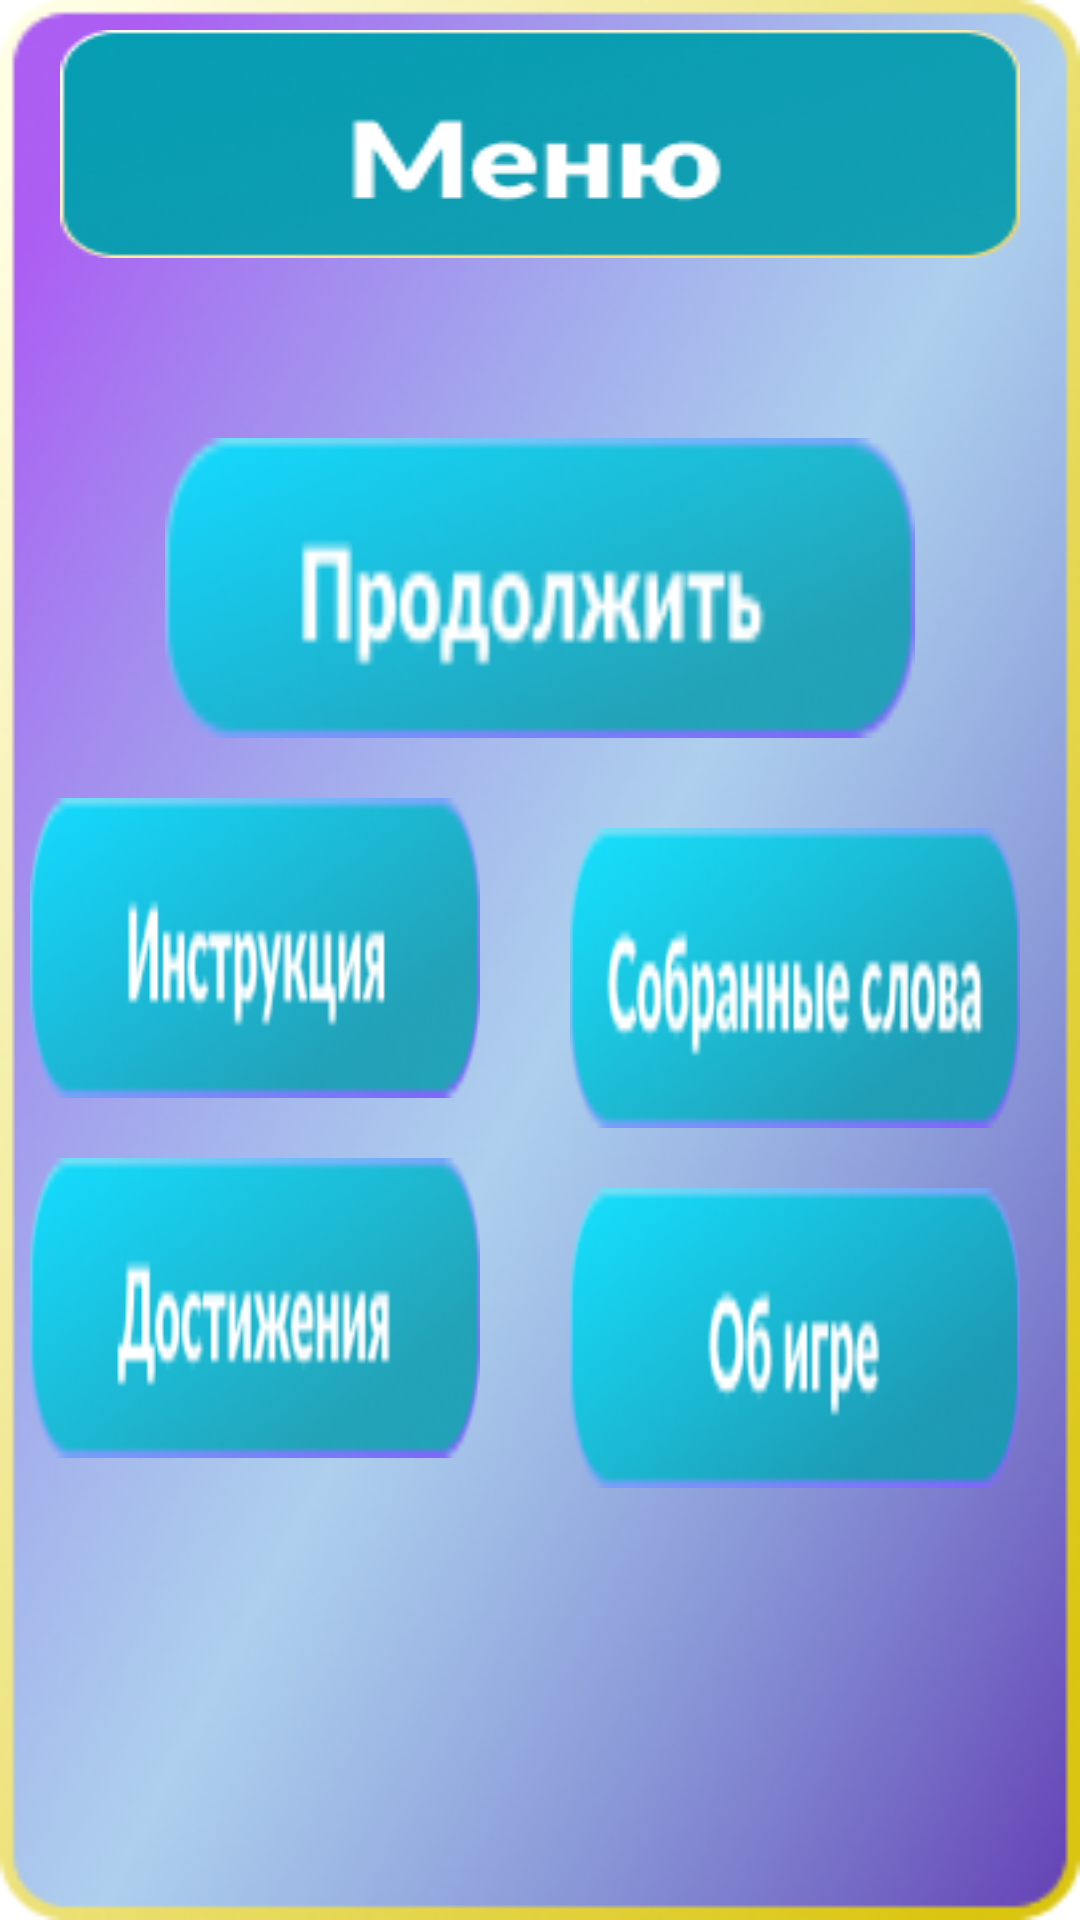

Android layout source for this screen:
<!-- AndroidManifest.xml: application theme Theme.WordsCatcher -->
<!-- res/layout/activity_menu.xml -->
<?xml version="1.0" encoding="utf-8"?>
<RelativeLayout
    xmlns:android="http://schemas.android.com/apk/res/android"
    xmlns:tools="http://schemas.android.com/tools"
    android:layout_width="match_parent"
    android:layout_height="match_parent"
    tools:context=".Menu.Menu"
    android:screenOrientation="portrait"
    android:id="@+id/statistics"
    android:background="@drawable/nain_sub_menu">

    <TextView
        android:id="@+id/title_sub_menu"
        android:layout_width="320dp"
        android:layout_height="wrap_content"
        android:layout_margin="10dp"
        android:layout_centerHorizontal="true"
        android:background="@drawable/sub_menu_title"
        android:textAlignment="center"
        android:textSize="40dp" />

    <androidx.appcompat.widget.AppCompatButton
        android:id="@+id/butCloseOption"
        android:layout_width="250dp"
        android:layout_height="100dp"
        android:layout_below="@+id/title_sub_menu"
        android:layout_centerHorizontal="true"
        android:layout_marginTop="50dp"
        android:layout_marginBottom="10dp"
        android:background="@drawable/sub_menu_button_next"
        android:onClick="closed_menu" />

    <androidx.appcompat.widget.AppCompatButton
        android:id="@+id/faq"
        android:layout_width="150dp"
        android:layout_height="100dp"
        android:layout_below="@id/butCloseOption"
        android:layout_alignParentStart="true"
        android:layout_marginStart="10dp"
        android:layout_marginTop="10dp"
        android:layout_marginEnd="10dp"
        android:layout_marginBottom="10dp"
        android:background="@drawable/sub_menu_button_instruction" />

    <androidx.appcompat.widget.AppCompatButton
        android:id="@+id/myAcive"
        android:layout_width="150dp"
        android:layout_height="100dp"
        android:layout_below="@id/faq"
        android:layout_alignParentStart="true"
        android:layout_marginStart="10dp"
        android:layout_marginTop="10dp"
        android:layout_marginEnd="10dp"
        android:layout_marginBottom="10dp"
        android:background="@drawable/sub_menu_button_statistic"
        android:onClick="achives_collect" />


    <androidx.appcompat.widget.AppCompatButton
        android:id="@+id/my_collect"
        android:layout_width="150dp"
        android:layout_height="100dp"
        android:layout_below="@id/butCloseOption"
        android:layout_alignParentEnd="true"
        android:layout_marginTop="20dp"
        android:layout_marginEnd="20dp"
        android:background="@drawable/sub_menu_words"
        android:onClick="collect_words" />

    <androidx.appcompat.widget.AppCompatButton
        android:id="@+id/about"
        android:layout_width="150dp"
        android:layout_height="100dp"
        android:layout_below="@id/my_collect"
        android:layout_alignParentEnd="true"
        android:layout_marginTop="20dp"
        android:layout_marginEnd="20dp"
        android:background="@drawable/sub_menu_button_about" />
</RelativeLayout>
<!-- resources referenced by this layout -->
<resources>
  <!-- drawable nain_sub_menu: png bitmap (drawable, 116720 bytes) -->
  <!-- drawable sub_menu_button_about: png bitmap (drawable, 8905 bytes) -->
  <!-- drawable sub_menu_button_instruction: png bitmap (drawable, 9081 bytes) -->
  <!-- drawable sub_menu_button_next: png bitmap (drawable, 9161 bytes) -->
  <!-- drawable sub_menu_button_statistic: png bitmap (drawable, 9256 bytes) -->
  <!-- drawable sub_menu_title: png bitmap (drawable, 18817 bytes) -->
  <!-- drawable sub_menu_words: png bitmap (drawable, 9992 bytes) -->
  <style name="Theme.WordsCatcher" parent="Theme.MaterialComponents.DayNight.DarkActionBar">
          
          <item name="colorPrimary">@color/purple_500</item>
          <item name="colorPrimaryVariant">@color/purple_700</item>
          <item name="colorOnPrimary">@color/white</item>
          
          <item name="colorSecondary">@color/teal_200</item>
          <item name="colorSecondaryVariant">@color/teal_700</item>
          <item name="colorOnSecondary">@color/black</item>
          
          <item name="android:statusBarColor" tools:targetApi="l">?attr/colorPrimaryVariant</item>
          
      </style>
  <!-- not gathered from this repository: default colours our renderer supplied (Android Studio template values) -->
  <color name="purple_500">#FF6200EE</color>
  <color name="purple_700">#FF3700B3</color>
  <color name="teal_200">#FF03DAC5</color>
  <color name="teal_700">#FF018786</color>
  <color name="black">#FF000000</color>
  <color name="white">#FFFFFFFF</color>
</resources>
